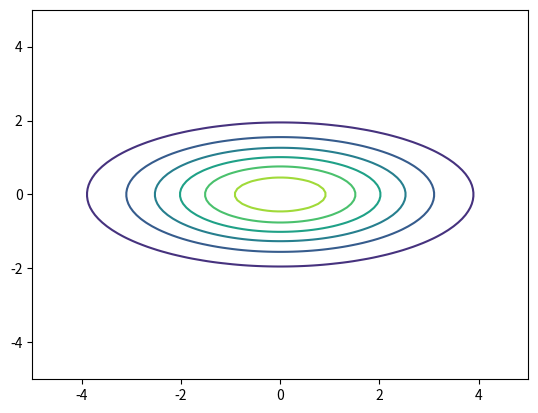

The matplotlib source for this figure:
import numpy as np
import matplotlib.pyplot as plt

gauss = lambda t,w: np.exp(-0.5*(t/w)**2)


I = lambda x,y: gauss(x,2)*gauss(y,1)

t = np.linspace(-5,5,100)
xx,yy = np.meshgrid(t,t)

plt.contour(xx,yy,I(xx,yy))
plt.show()
